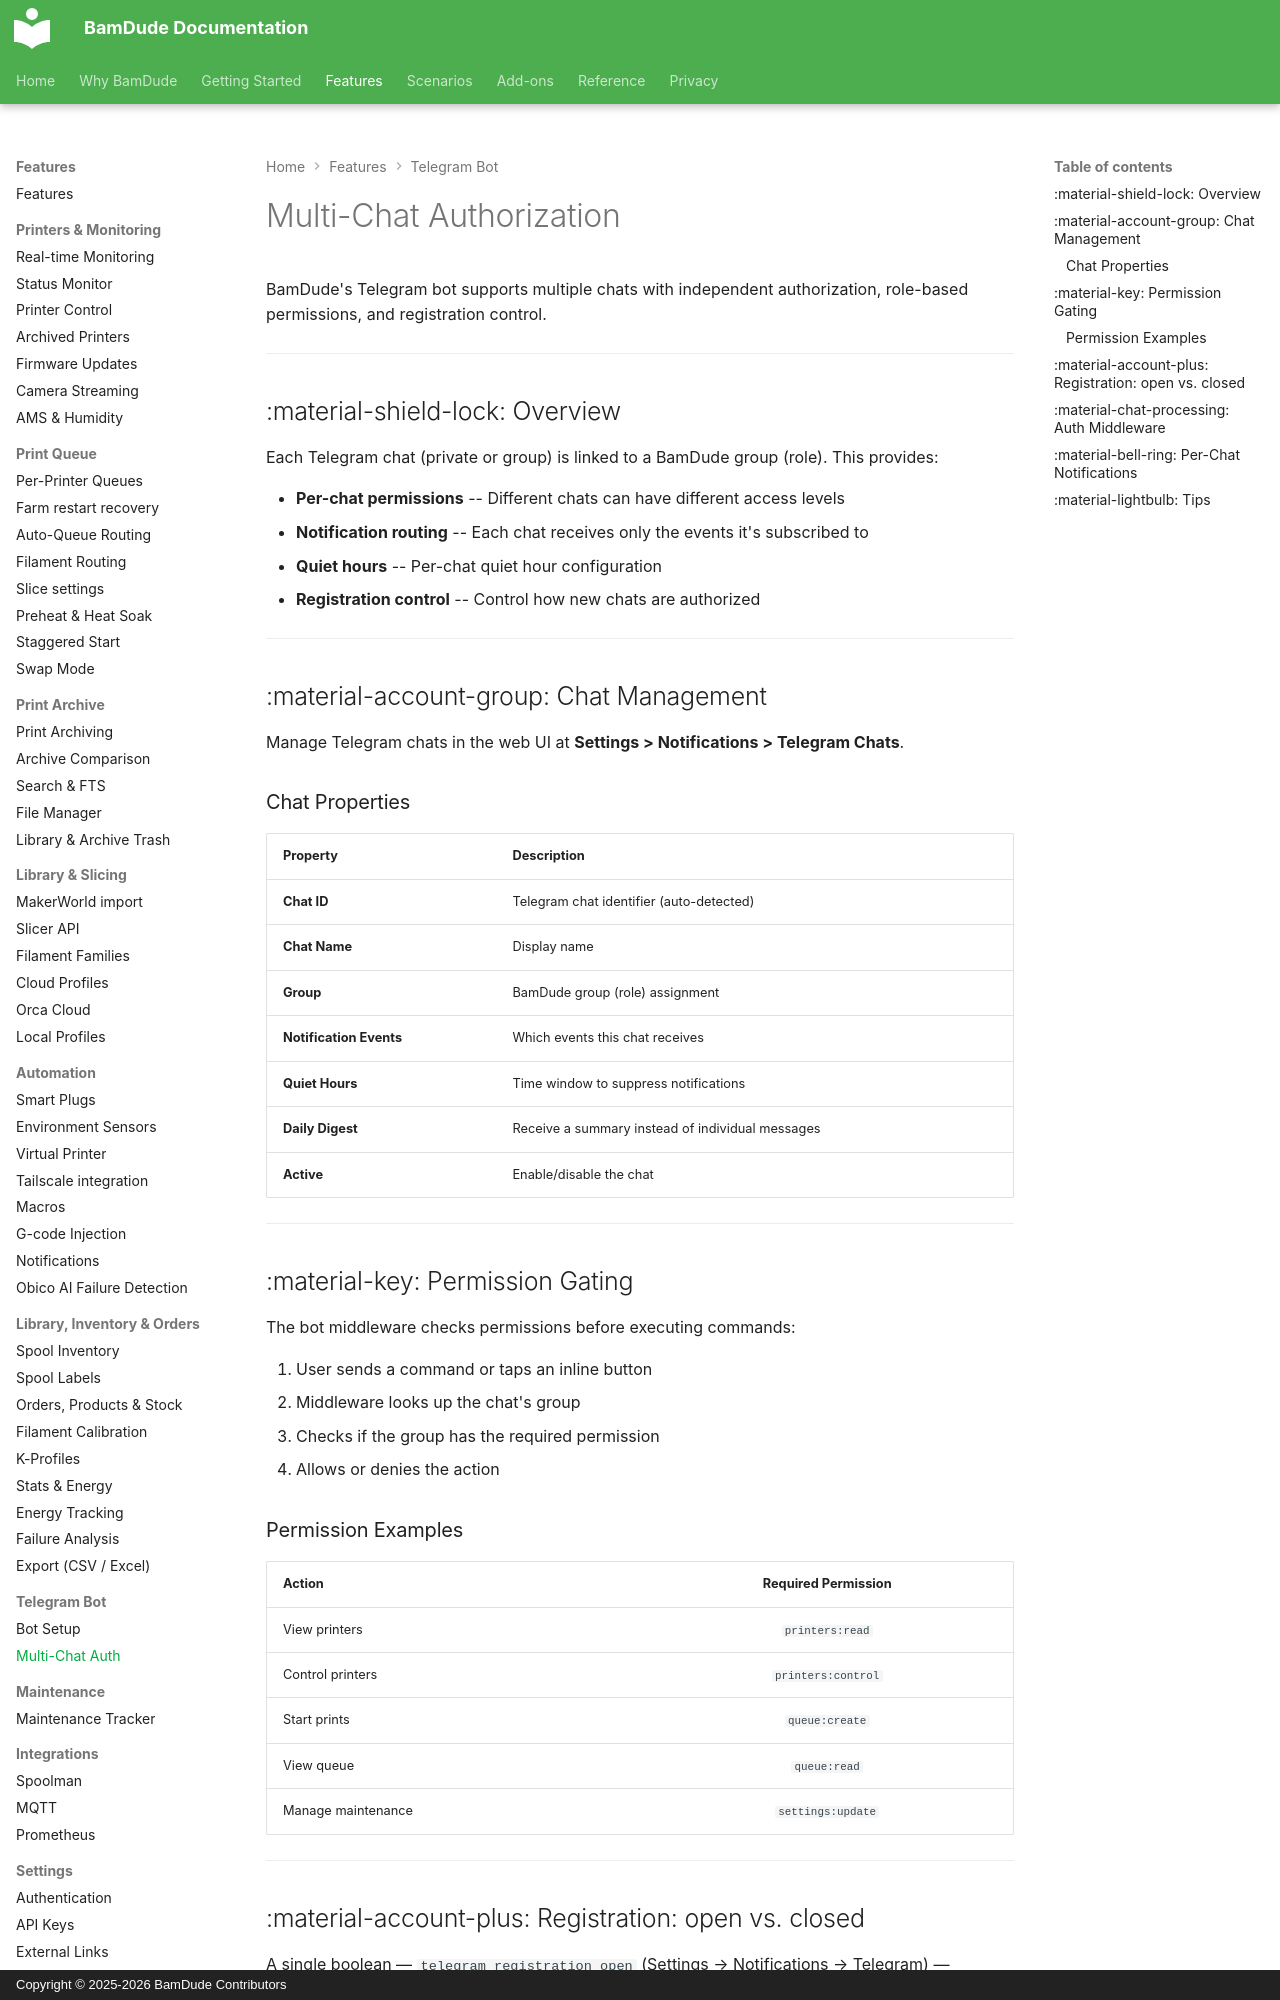

repository: kainpl/docs.bamdude.top · page: features/telegram-auth/index.html · generator: mkdocs · copyright: Copyright © 2025-2026 BamDude Contributors

---
title: Multi-Chat Auth
description: Per-chat authorization with roles, permissions, and registration
---

# Multi-Chat Authorization

BamDude's Telegram bot supports multiple chats with independent authorization, role-based permissions, and registration control.

---

## :material-shield-lock: Overview

Each Telegram chat (private or group) is linked to a BamDude group (role). This provides:

- **Per-chat permissions** -- Different chats can have different access levels
- **Notification routing** -- Each chat receives only the events it's subscribed to
- **Quiet hours** -- Per-chat quiet hour configuration
- **Registration control** -- Control how new chats are authorized

---

## :material-account-group: Chat Management

Manage Telegram chats in the web UI at **Settings > Notifications > Telegram Chats**.

### Chat Properties

| Property | Description |
|----------|-------------|
| **Chat ID** | Telegram chat identifier (auto-detected) |
| **Chat Name** | Display name |
| **Group** | BamDude group (role) assignment |
| **Notification Events** | Which events this chat receives |
| **Quiet Hours** | Time window to suppress notifications |
| **Daily Digest** | Receive a summary instead of individual messages |
| **Active** | Enable/disable the chat |

---

## :material-key: Permission Gating

The bot middleware checks permissions before executing commands:

1. User sends a command or taps an inline button
2. Middleware looks up the chat's group
3. Checks if the group has the required permission
4. Allows or denies the action

### Permission Examples

| Action | Required Permission |
|--------|:------------------:|
| View printers | `printers:read` |
| Control printers | `printers:control` |
| Start prints | `queue:create` |
| View queue | `queue:read` |
| Manage maintenance | `settings:update` |

---
